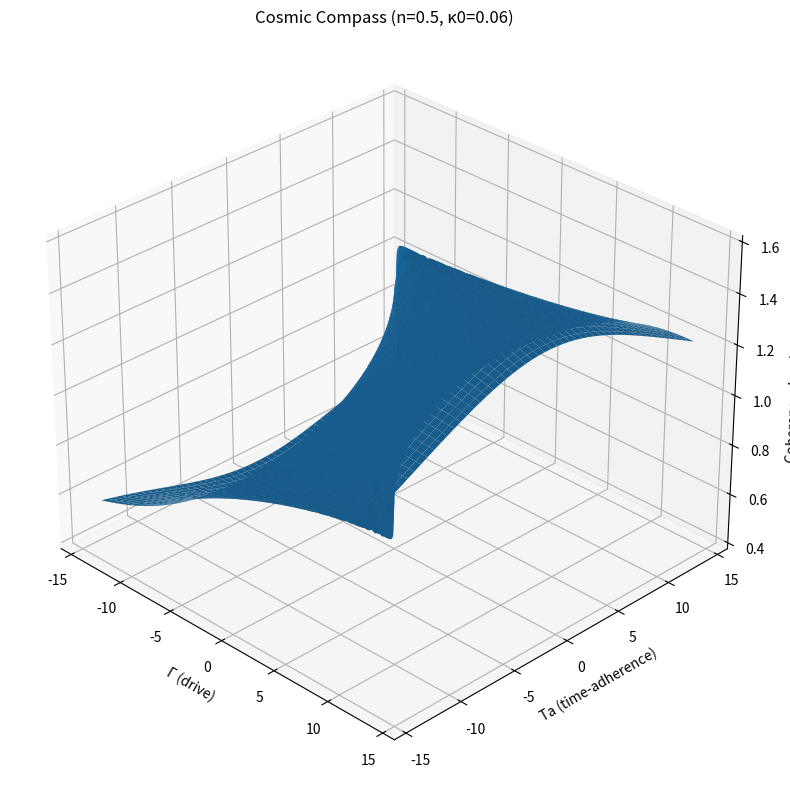

Write the Python code that produced this figure.

#!/usr/bin/env python3
# (see previous cell for full docstring)
import argparse
from dataclasses import dataclass
from typing import Sequence
import numpy as np


@dataclass
class CompassParams:
    gamma_scale: float = 6.0
    ta_scale: float = 6.0
    sigma_r: float = 7.0
    a_wind: float = 0.35
    a_tpci: float = 0.25
    k_wave: float = 0.45
    theta0: float = 0.0
    kappa0: float = 0.06
    kappa_decay: float = 0.08
    xi: float = 0.8

def mesh_grid(extent: float = 14.0, steps: int = 240):
    g = np.linspace(-extent, extent, steps)
    G, T = np.meshgrid(g, g)
    return G, T

def polarize(G, T, ps: CompassParams):
    R = np.sqrt((G/ps.gamma_scale)**2 + (T/ps.ta_scale)**2)
    Theta = np.arctan2(T/ps.ta_scale, G/ps.gamma_scale)
    return R, Theta

def kappa_field(R, ps: CompassParams):
    return ps.kappa0 * np.exp(-ps.kappa_decay * R)

def G_env(R, ps: CompassParams):
    return np.exp(-(R**2) / (2.0 * ps.sigma_r**2))

def winding(Theta_prime, n: float):
    return np.cos(2.0 * np.pi * n * Theta_prime / np.pi)

def tpci_hint(R, Theta, ps: CompassParams):
    kr = ps.k_wave * R
    radial = np.sinc(kr/np.pi)
    ang = np.cos(Theta - ps.theta0)
    return radial * ang

def compass_potential(G, T, n: float, ps: CompassParams):
    R, Theta = polarize(G, T, ps)
    kap = kappa_field(R, ps)
    Theta_prime = Theta + kap * ps.xi
    U = G_env(R, ps) * (1.0 + ps.a_wind * winding(Theta_prime, n) + ps.a_tpci * tpci_hint(R, Theta, ps))
    return U, R, Theta, kap

def make_plot(G, T, U, kap, title: str, out_path: str = None, elev: float = 30, azim: float = -45):
    import matplotlib.pyplot as plt
    from mpl_toolkits.mplot3d import Axes3D  # noqa: F401
    fig = plt.figure(figsize=(10, 8))
    ax = fig.add_subplot(111, projection='3d')
    ax.plot_surface(G, T, U, linewidth=0, antialiased=True)
    ax.set_xlabel("Γ (drive)")
    ax.set_ylabel("Ta (time-adherence)")
    ax.set_zlabel("Coherence density U")
    ax.set_title(title)
    ax.view_init(elev=elev, azim=azim)
    if out_path:
        plt.tight_layout()
        plt.savefig(out_path, dpi=180)
    return fig

def main():
    ap = argparse.ArgumentParser()
    ap.add_argument("--extent", type=float, default=14.0)
    ap.add_argument("--steps", type=int, default=240)
    ap.add_argument("--n", type=float, nargs="+", default=[0.5])
    ap.add_argument("--kappa", type=float, default=None)
    ap.add_argument("--out", type=str, default="compass_demo.png")
    ap.add_argument("--azim", type=float, default=-45.0)
    ap.add_argument("--elev", type=float, default=30.0)
    args = ap.parse_args()

    ps = CompassParams()
    if args.kappa is not None:
        ps.kappa0 = float(args.kappa)

    G, T = mesh_grid(args.extent, args.steps)

    if len(args.n) == 1:
        n = float(args.n[0])
        U, R, Theta, kap = compass_potential(G, T, n, ps)
        title = f"Cosmic Compass (n={n}, κ0={ps.kappa0})"
        make_plot(G, T, U, kap, title, args.out, elev=args.elev, azim=args.azim)
    else:
        U_total = np.zeros_like(G, dtype=float)
        for n in args.n:
            U_n, R, Theta, kap = compass_potential(G, T, float(n), ps)
            U_total += U_n
        U_total /= float(len(args.n))
        title = f"Cosmic Compass (n={','.join(map(str,args.n))}, κ0={ps.kappa0})"
        make_plot(G, T, U_total, kap, title, args.out, elev=args.elev, azim=args.azim)

if __name__ == "__main__":
    main()
